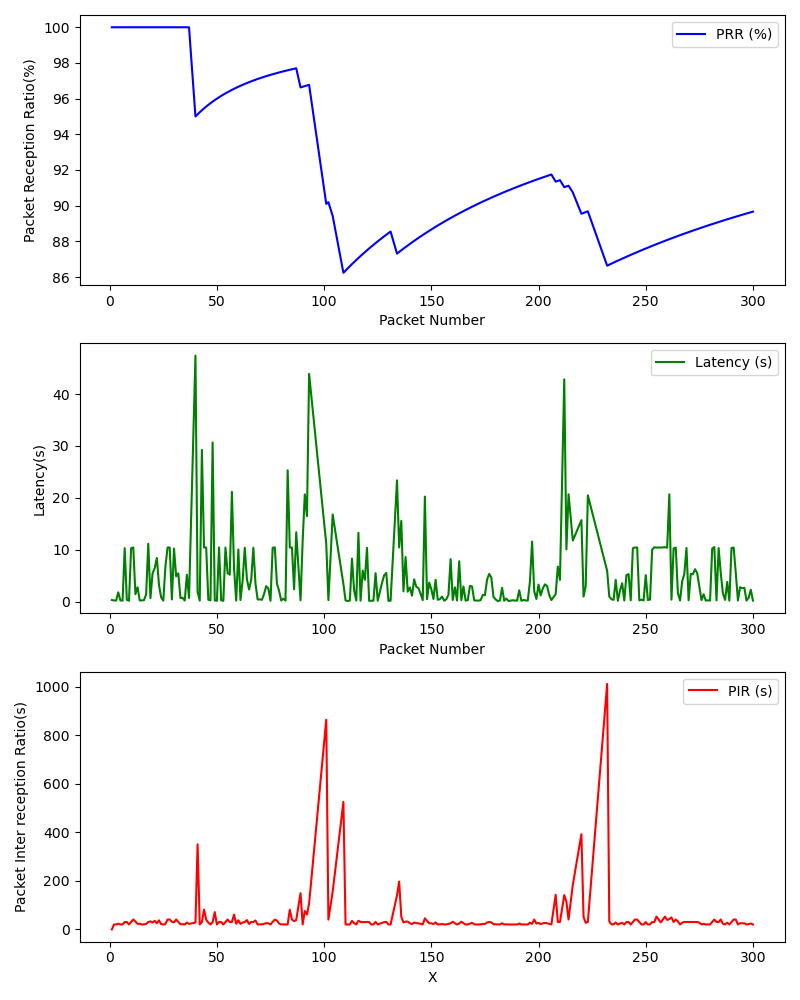

Data behind this chart, as committed beside it:
, Timestamp, Packet Number, PRR (%), Latency (ms), PIR (ms), S_Lat, S_Lon, S_Timestamp, S_Alt, S_Speed, R_Lat, R_Lon, R_Timestamp, R_Alt, R_Speed
0, 1709328707, 1, 100.0, 0.3434, 0.0, 39.14, -85.92, 2024-03-01 21:31:47+00:00, 209.4, 4.013, 39.14, -85.92, 2024-03-01 21:31:47+00:00, 209.4, 4.013
1, 1709328708, 2, 100.0, 0.2385, 20.51, 39.14, -85.92, 2024-03-01 21:31:47+00:00, 209.4, 4.013, 39.14, -85.92, 2024-03-01 21:31:47+00:00, 209.4, 4.013
2, 1709328708, 3, 100.0, 0.2361, 20.55, 39.14, -85.92, 2024-03-01 21:31:47+00:00, 209.4, 4.013, 39.14, -85.92, 2024-03-01 21:31:47+00:00, 209.4, 4.013
3, 1709328708, 4, 100.0, 1.81, 23.66, 39.14, -85.92, 2024-03-01 21:31:47+00:00, 209.4, 4.013, 39.14, -85.92, 2024-03-01 21:31:47+00:00, 209.4, 4.013
4, 1709328708, 5, 100.0, 0.2566, 20.47, 39.14, -85.92, 2024-03-01 21:31:48+00:00, 208.9, 4.784, 39.14, -85.92, 2024-03-01 21:31:48+00:00, 208.9, 4.784
5, 1709328708, 6, 100.0, 0.2074, 20.55, 39.14, -85.92, 2024-03-01 21:31:48+00:00, 208.9, 4.784, 39.14, -85.92, 2024-03-01 21:31:48+00:00, 208.9, 4.784
6, 1709328709, 7, 100.0, 10.31, 30.62, 39.14, -85.92, 2024-03-01 21:31:48+00:00, 208.9, 4.784, 39.14, -85.92, 2024-03-01 21:31:48+00:00, 208.9, 4.784
7, 1709328709, 8, 100.0, 0.3541, 30.72, 39.14, -85.92, 2024-03-01 21:31:48+00:00, 208.9, 4.784, 39.14, -85.92, 2024-03-01 21:31:48+00:00, 208.9, 4.784
8, 1709328709, 9, 100.0, 0.1895, 20.58, 39.14, -85.92, 2024-03-01 21:31:49+00:00, 208.4, 6.688, 39.14, -85.92, 2024-03-01 21:31:49+00:00, 208.4, 6.688
9, 1709328709, 10, 100.0, 10.33, 30.61, 39.14, -85.92, 2024-03-01 21:31:49+00:00, 208.4, 6.688, 39.14, -85.92, 2024-03-01 21:31:49+00:00, 208.4, 6.688
10, 1709328710, 11, 100.0, 10.45, 41.07, 39.14, -85.92, 2024-03-01 21:31:49+00:00, 208.4, 6.688, 39.14, -85.92, 2024-03-01 21:31:49+00:00, 208.4, 6.688
11, 1709328710, 12, 100.0, 1.453, 32.7, 39.14, -85.93, 2024-03-01 21:31:50+00:00, 208.0, 9.363, 39.14, -85.93, 2024-03-01 21:31:50+00:00, 208.0, 9.363
12, 1709328711, 13, 100.0, 2.798, 22.79, 39.14, -85.93, 2024-03-01 21:31:50+00:00, 208.0, 9.363, 39.14, -85.93, 2024-03-01 21:31:50+00:00, 208.0, 9.363
13, 1709328711, 14, 100.0, 0.255, 23.58, 39.14, -85.93, 2024-03-01 21:31:50+00:00, 208.0, 9.363, 39.14, -85.93, 2024-03-01 21:31:50+00:00, 208.0, 9.363
14, 1709328711, 15, 100.0, 0.2554, 20.56, 39.14, -85.93, 2024-03-01 21:31:50+00:00, 208.0, 9.363, 39.14, -85.93, 2024-03-01 21:31:50+00:00, 208.0, 9.363
15, 1709328711, 16, 100.0, 0.3062, 20.63, 39.14, -85.93, 2024-03-01 21:31:51+00:00, 207.5, 13.12, 39.14, -85.93, 2024-03-01 21:31:51+00:00, 207.5, 13.12
16, 1709328711, 17, 100.0, 1.426, 23, 39.14, -85.93, 2024-03-01 21:31:51+00:00, 207.5, 13.12, 39.14, -85.93, 2024-03-01 21:31:51+00:00, 207.5, 13.12
17, 1709328712, 18, 100.0, 11.17, 30.73, 39.14, -85.93, 2024-03-01 21:31:51+00:00, 207.5, 13.12, 39.14, -85.93, 2024-03-01 21:31:51+00:00, 207.5, 13.12
18, 1709328712, 19, 100.0, 0.6851, 33.08, 39.14, -85.93, 2024-03-01 21:31:51+00:00, 207.5, 13.12, 39.14, -85.93, 2024-03-01 21:31:51+00:00, 207.5, 13.12
19, 1709328712, 20, 100.0, 5.473, 28.38, 39.14, -85.93, 2024-03-01 21:31:52+00:00, 207.0, 15.59, 39.14, -85.93, 2024-03-01 21:31:52+00:00, 207.0, 15.59
20, 1709328713, 21, 100.0, 6.478, 35.58, 39.14, -85.93, 2024-03-01 21:31:52+00:00, 207.0, 15.59, 39.14, -85.93, 2024-03-01 21:31:52+00:00, 207.0, 15.59
21, 1709328713, 22, 100.0, 8.43, 25.83, 39.14, -85.93, 2024-03-01 21:31:52+00:00, 207.0, 15.59, 39.14, -85.93, 2024-03-01 21:31:52+00:00, 207.0, 15.59
22, 1709328713, 23, 100.0, 3.194, 37.5, 39.14, -85.93, 2024-03-01 21:31:53+00:00, 206.5, 16.05, 39.14, -85.93, 2024-03-01 21:31:53+00:00, 206.5, 16.05
23, 1709328714, 24, 100.0, 0.8512, 21.84, 39.14, -85.93, 2024-03-01 21:31:53+00:00, 206.5, 16.05, 39.14, -85.93, 2024-03-01 21:31:53+00:00, 206.5, 16.05
24, 1709328714, 25, 100.0, 0.215, 20.49, 39.14, -85.93, 2024-03-01 21:31:53+00:00, 206.5, 16.05, 39.14, -85.93, 2024-03-01 21:31:53+00:00, 206.5, 16.05
25, 1709328714, 26, 100.0, 6.835, 22.6, 39.14, -85.93, 2024-03-01 21:31:53+00:00, 206.5, 16.05, 39.14, -85.93, 2024-03-01 21:31:53+00:00, 206.5, 16.05
26, 1709328714, 27, 100.0, 10.45, 40.91, 39.14, -85.93, 2024-03-01 21:31:54+00:00, 206.1, 15.9, 39.14, -85.93, 2024-03-01 21:31:54+00:00, 206.1, 15.9
27, 1709328715, 28, 100.0, 10.45, 41.03, 39.14, -85.93, 2024-03-01 21:31:54+00:00, 206.1, 15.9, 39.14, -85.93, 2024-03-01 21:31:54+00:00, 206.1, 15.9
28, 1709328715, 29, 100.0, 0.4365, 31.86, 39.14, -85.93, 2024-03-01 21:31:54+00:00, 206.1, 15.9, 39.14, -85.93, 2024-03-01 21:31:55+00:00, 205.7, 15.69
29, 1709328715, 30, 100.0, 10.24, 29.55, 39.14, -85.93, 2024-03-01 21:31:55+00:00, 205.7, 15.69, 39.14, -85.93, 2024-03-01 21:31:55+00:00, 205.7, 15.69
30, 1709328716, 31, 100.0, 4.89, 40.96, 39.14, -85.93, 2024-03-01 21:31:55+00:00, 205.7, 15.69, 39.14, -85.93, 2024-03-01 21:31:55+00:00, 205.7, 15.69
31, 1709328716, 32, 100.0, 5.474, 31, 39.14, -85.93, 2024-03-01 21:31:55+00:00, 205.7, 15.69, 39.14, -85.93, 2024-03-01 21:31:56+00:00, 205.3, 15.38
32, 1709328716, 33, 100.0, 0.7145, 21.41, 39.14, -85.93, 2024-03-01 21:31:56+00:00, 205.3, 15.38, 39.14, -85.93, 2024-03-01 21:31:56+00:00, 205.3, 15.38
33, 1709328717, 34, 100.0, 0.7673, 21.7, 39.14, -85.93, 2024-03-01 21:31:56+00:00, 205.3, 15.38, 39.14, -85.93, 2024-03-01 21:31:56+00:00, 205.3, 15.38
34, 1709328717, 35, 100.0, 0.2232, 20.52, 39.14, -85.93, 2024-03-01 21:31:56+00:00, 205.3, 15.38, 39.14, -85.93, 2024-03-01 21:31:56+00:00, 205.3, 15.38
35, 1709328717, 36, 100.0, 5.202, 28.31, 39.14, -85.93, 2024-03-01 21:31:56+00:00, 205.3, 15.38, 39.14, -85.93, 2024-03-01 21:31:56+00:00, 205.3, 15.38
36, 1709328717, 37, 100.0, 0.7274, 22.9, 39.14, -85.93, 2024-03-01 21:31:57+00:00, 205.0, 15.02, 39.14, -85.93, 2024-03-01 21:31:57+00:00, 205.0, 15.02
37, 1709328720, 40, 95.0, 47.41, 28.41, 39.14, -85.93, 2024-03-01 21:31:59+00:00, 204.5, 13.99, 39.14, -85.93, 2024-03-01 21:32:00+00:00, 204.4, 13.12
38, 1709328721, 41, 95.12, 1.864, 351.2, 39.14, -85.93, 2024-03-01 21:32:00+00:00, 204.4, 13.12, 39.14, -85.93, 2024-03-01 21:32:01+00:00, 204.3, 12.4
39, 1709328721, 42, 95.24, 0.2222, 20.49, 39.14, -85.93, 2024-03-01 21:32:01+00:00, 204.3, 12.4, 39.14, -85.93, 2024-03-01 21:32:01+00:00, 204.3, 12.4
40, 1709328721, 43, 95.35, 29.25, 30.37, 39.14, -85.93, 2024-03-01 21:32:01+00:00, 204.3, 12.4, 39.14, -85.93, 2024-03-01 21:32:01+00:00, 204.3, 12.4
41, 1709328722, 44, 95.45, 10.45, 81.89, 39.14, -85.93, 2024-03-01 21:32:02+00:00, 204.1, 11.47, 39.14, -85.93, 2024-03-01 21:32:02+00:00, 204.1, 11.47
42, 1709328723, 45, 95.56, 10.46, 40.88, 39.14, -85.93, 2024-03-01 21:32:02+00:00, 204.1, 11.47, 39.14, -85.93, 2024-03-01 21:32:02+00:00, 204.1, 11.47
43, 1709328723, 46, 95.65, 0.3882, 28, 39.14, -85.93, 2024-03-01 21:32:02+00:00, 204.1, 11.47, 39.14, -85.93, 2024-03-01 21:32:03+00:00, 204.1, 10.6
44, 1709328723, 47, 95.74, 0.268, 20.74, 39.14, -85.93, 2024-03-01 21:32:03+00:00, 204.1, 10.6, 39.14, -85.93, 2024-03-01 21:32:03+00:00, 204.1, 10.6
45, 1709328723, 48, 95.83, 30.68, 30.44, 39.14, -85.93, 2024-03-01 21:32:03+00:00, 204.1, 10.6, 39.14, -85.93, 2024-03-01 21:32:03+00:00, 204.1, 10.6
46, 1709328724, 49, 95.92, 0.2482, 71.61, 39.14, -85.93, 2024-03-01 21:32:04+00:00, 204.1, 9.723, 39.14, -85.93, 2024-03-01 21:32:04+00:00, 204.1, 9.723
47, 1709328725, 50, 96.0, 0.1899, 20.46, 39.14, -85.93, 2024-03-01 21:32:04+00:00, 204.1, 9.723, 39.14, -85.93, 2024-03-01 21:32:04+00:00, 204.1, 9.723
48, 1709328725, 51, 96.08, 10.46, 30.83, 39.14, -85.93, 2024-03-01 21:32:04+00:00, 204.1, 9.723, 39.14, -85.93, 2024-03-01 21:32:04+00:00, 204.1, 9.723
49, 1709328725, 52, 96.15, 0.2689, 30.66, 39.14, -85.93, 2024-03-01 21:32:04+00:00, 204.1, 9.723, 39.14, -85.93, 2024-03-01 21:32:05+00:00, 204.1, 8.643
50, 1709328725, 53, 96.23, 0.1685, 20.45, 39.14, -85.93, 2024-03-01 21:32:05+00:00, 204.1, 8.643, 39.14, -85.93, 2024-03-01 21:32:05+00:00, 204.1, 8.643
51, 1709328726, 54, 96.3, 10.43, 30.79, 39.14, -85.93, 2024-03-01 21:32:05+00:00, 204.1, 8.643, 39.14, -85.93, 2024-03-01 21:32:05+00:00, 204.1, 8.643
52, 1709328726, 55, 96.36, 5.5, 41.11, 39.14, -85.93, 2024-03-01 21:32:05+00:00, 204.1, 8.643, 39.14, -85.93, 2024-03-01 21:32:05+00:00, 204.1, 8.643
53, 1709328726, 56, 96.43, 5.216, 30.58, 39.14, -85.93, 2024-03-01 21:32:06+00:00, 204.2, 7.562, 39.14, -85.93, 2024-03-01 21:32:06+00:00, 204.2, 7.562
54, 1709328727, 57, 96.49, 21.17, 30.74, 39.14, -85.93, 2024-03-01 21:32:06+00:00, 204.2, 7.562, 39.14, -85.93, 2024-03-01 21:32:06+00:00, 204.2, 7.562
55, 1709328727, 58, 96.55, 6.357, 61.39, 39.14, -85.93, 2024-03-01 21:32:07+00:00, 204.2, 6.533, 39.14, -85.93, 2024-03-01 21:32:07+00:00, 204.2, 6.533
56, 1709328728, 59, 96.61, 0.2207, 23.52, 39.14, -85.93, 2024-03-01 21:32:07+00:00, 204.2, 6.533, 39.14, -85.93, 2024-03-01 21:32:07+00:00, 204.2, 6.533
57, 1709328728, 60, 96.67, 10.07, 37.97, 39.14, -85.93, 2024-03-01 21:32:07+00:00, 204.2, 6.533, 39.14, -85.93, 2024-03-01 21:32:07+00:00, 204.2, 6.533
58, 1709328728, 61, 96.72, 0.335, 22.95, 39.14, -85.93, 2024-03-01 21:32:08+00:00, 204.3, 5.865, 39.14, -85.93, 2024-03-01 21:32:08+00:00, 204.3, 5.865
59, 1709328728, 62, 96.77, 4.071, 28.23, 39.14, -85.93, 2024-03-01 21:32:08+00:00, 204.3, 5.865, 39.14, -85.93, 2024-03-01 21:32:08+00:00, 204.3, 5.865
... 209 more rows
